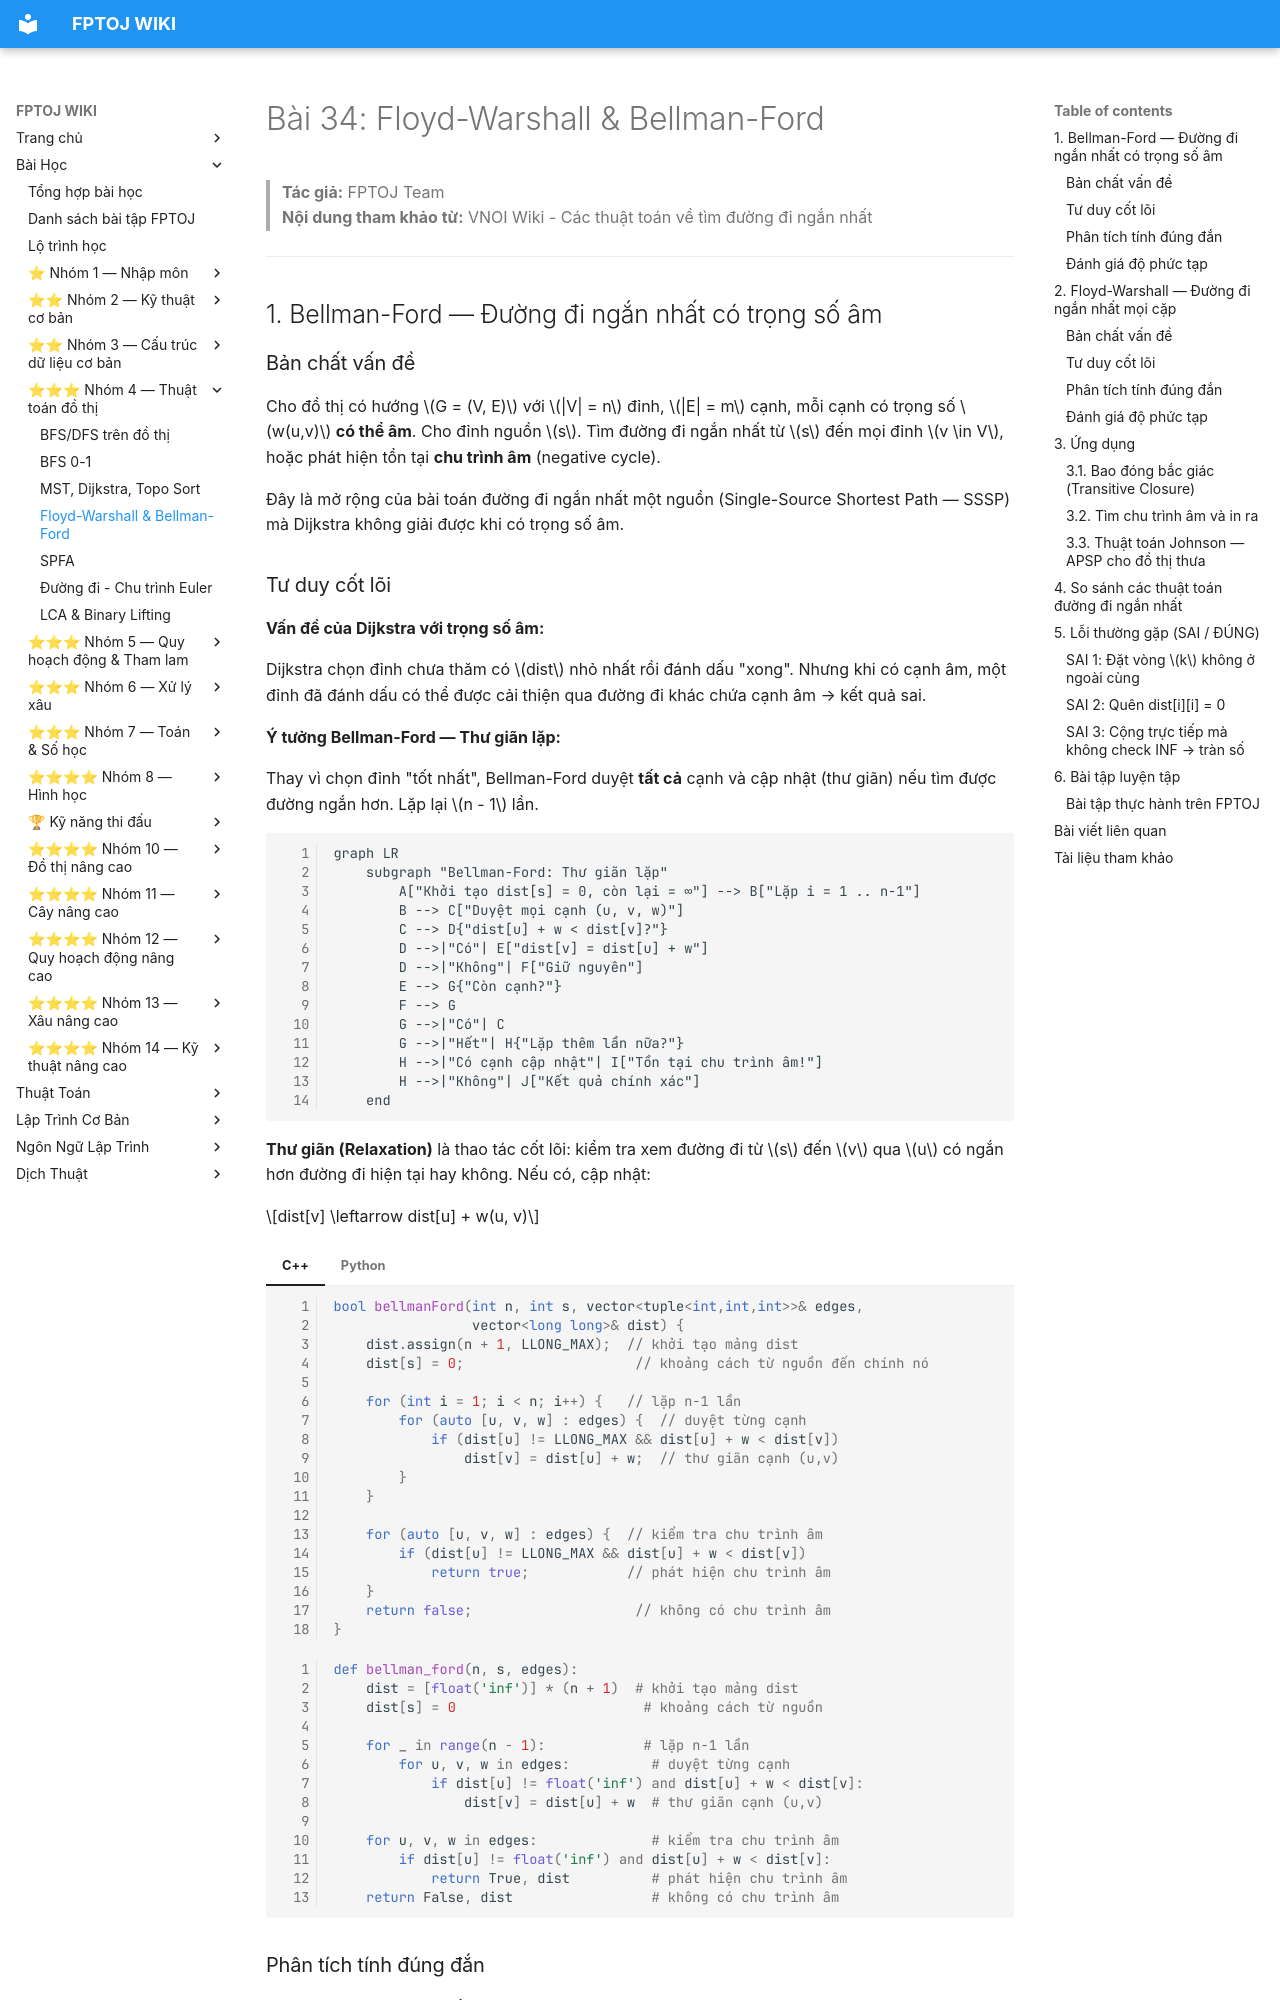

repository: FPTOJ-OJ/fptoj_wiki · page: lessons/floyd-warshall-bellman-ford/index.html · generator: mkdocs

# Bài 34: Floyd-Warshall & Bellman-Ford

> **Tác giả:** FPTOJ Team<br>
> **Nội dung tham khảo từ:** VNOI Wiki - Các thuật toán về tìm đường đi ngắn nhất

---

## 1. Bellman-Ford — Đường đi ngắn nhất có trọng số âm

### Bản chất vấn đề

Cho đồ thị có hướng $G = (V, E)$ với $|V| = n$ đỉnh, $|E| = m$ cạnh, mỗi cạnh có trọng số $w(u,v)$ **có thể âm**. Cho đỉnh nguồn $s$. Tìm đường đi ngắn nhất từ $s$ đến mọi đỉnh $v \in V$, hoặc phát hiện tồn tại **chu trình âm** (negative cycle).

Đây là mở rộng của bài toán đường đi ngắn nhất một nguồn (Single-Source Shortest Path — SSSP) mà Dijkstra không giải được khi có trọng số âm.

### Tư duy cốt lõi

**Vấn đề của Dijkstra với trọng số âm:**

Dijkstra chọn đỉnh chưa thăm có $dist$ nhỏ nhất rồi đánh dấu "xong". Nhưng khi có cạnh âm, một đỉnh đã đánh dấu có thể được cải thiện qua đường đi khác chứa cạnh âm → kết quả sai.

**Ý tưởng Bellman-Ford — Thư giãn lặp:**

Thay vì chọn đỉnh "tốt nhất", Bellman-Ford duyệt **tất cả** cạnh và cập nhật (thư giãn) nếu tìm được đường ngắn hơn. Lặp lại $n - 1$ lần.

```mermaid
graph LR
    subgraph "Bellman-Ford: Thư giãn lặp"
        A["Khởi tạo dist[s] = 0, còn lại = ∞"] --> B["Lặp i = 1 .. n-1"]
        B --> C["Duyệt mọi cạnh (u, v, w)"]
        C --> D{"dist[u] + w < dist[v]?"}
        D -->|"Có"| E["dist[v] = dist[u] + w"]
        D -->|"Không"| F["Giữ nguyên"]
        E --> G{"Còn cạnh?"}
        F --> G
        G -->|"Có"| C
        G -->|"Hết"| H{"Lặp thêm lần nữa?"}
        H -->|"Có cạnh cập nhật"| I["Tồn tại chu trình âm!"]
        H -->|"Không"| J["Kết quả chính xác"]
    end
```

**Thư giãn (Relaxation)** là thao tác cốt lõi: kiểm tra xem đường đi từ $s$ đến $v$ qua $u$ có ngắn hơn đường đi hiện tại hay không. Nếu có, cập nhật:

$$dist[v] \leftarrow dist[u] + w(u, v)$$

=== "C++"

    ```cpp
    bool bellmanFord(int n, int s, vector<tuple<int,int,int>>& edges,
                     vector<long long>& dist) {
        dist.assign(n + 1, LLONG_MAX);  // khởi tạo mảng dist
        dist[s] = 0;                     // khoảng cách từ nguồn đến chính nó

        for (int i = 1; i < n; i++) {   // lặp n-1 lần
            for (auto [u, v, w] : edges) {  // duyệt từng cạnh
                if (dist[u] != LLONG_MAX && dist[u] + w < dist[v])
                    dist[v] = dist[u] + w;  // thư giãn cạnh (u,v)
            }
        }

        for (auto [u, v, w] : edges) {  // kiểm tra chu trình âm
            if (dist[u] != LLONG_MAX && dist[u] + w < dist[v])
                return true;            // phát hiện chu trình âm
        }
        return false;                    // không có chu trình âm
    }
    ```

=== "Python"

    ```python
    def bellman_ford(n, s, edges):
        dist = [float('inf')] * (n + 1)  # khởi tạo mảng dist
        dist[s] = 0                       # khoảng cách từ nguồn

        for _ in range(n - 1):            # lặp n-1 lần
            for u, v, w in edges:          # duyệt từng cạnh
                if dist[u] != float('inf') and dist[u] + w < dist[v]:
                    dist[v] = dist[u] + w  # thư giãn cạnh (u,v)

        for u, v, w in edges:              # kiểm tra chu trình âm
            if dist[u] != float('inf') and dist[u] + w < dist[v]:
                return True, dist          # phát hiện chu trình âm
        return False, dist                 # không có chu trình âm
    ```
